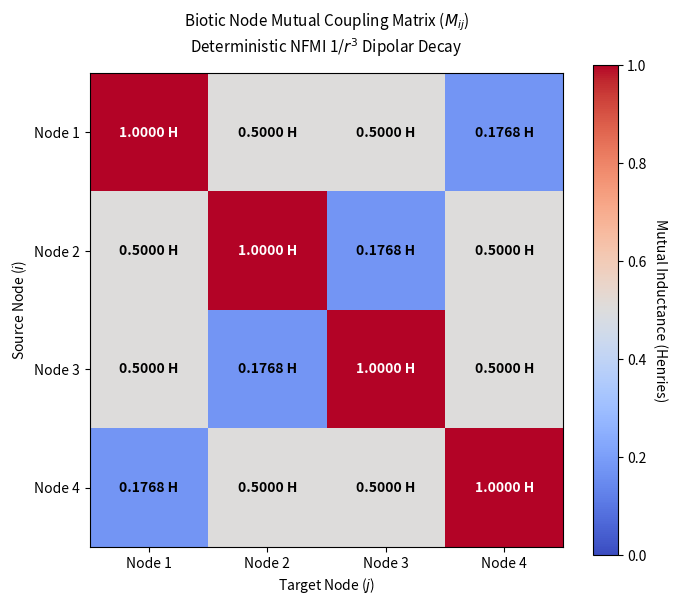

Here is the Python script that generated this plot: (Note: this script raises an exception after producing the figure.)
import numpy as np
import matplotlib.pyplot as plt

# =============================================================================
# 1. DETERMINISTIC PHYSICAL PARAMETERS (Based on parameters.json)
# =============================================================================
L_AUTO = 1.0          # Self-inductance fixated on the principal diagonal (H)
K_DIPOLE = 0.004      # Magnetic coupling constant calibrated for biotic media

# =============================================================================
# 2. TOPOLOGICAL CONFIGURATION OF THE NODE ARRAY (Meters)
# Spatial distribution structured across an organic 20 cm square grid
# =============================================================================
node_positions = np.array([
    [0.0, 0.0],  # Node 1: Origin point
    [0.2, 0.0],  # Node 2: Horizontal adjacent vector
    [0.0, 0.2],  # Node 3: Vertical adjacent vector
    [0.2, 0.2]   # Node 4: Diagonal boundary vector
])

n_nodes = len(node_positions)
M_matrix = np.zeros((n_nodes, n_nodes))

# =============================================================================
# 3. EVALUATION OF THE MUTUAL COUPLING TENSOR (M_ij)
# Strict application of the 1/r^3 near-field magnetic dipolar decay equation
# =============================================================================
for i in range(n_nodes):
    for j in range(n_nodes):
        if i == j:
            # Principal diagonal: Internal hardware self-inductance boundary
            M_matrix[i, j] = L_AUTO
        else:
            # Off-diagonal: Near-Field Magnetic Induction (NFMI) cross-talk
            # Computing the exact Euclidean spatial distance
            r_ij = np.linalg.norm(node_positions[i] - node_positions[j])
            # Dipolar decay attenuation proportional to the cube of distance
            M_matrix[i, j] = K_DIPOLE / (r_ij**3)

# =============================================================================
# 4. GRAPHICAL DIAGNOSTIC GENERATION (High-Resolution Heatmap)
# =============================================================================
plt.figure(figsize=(7, 6), dpi=150)
im = plt.imshow(M_matrix, cmap='coolwarm', origin='upper', vmin=0.0, vmax=1.0)

# Render verified numerical values inside each cell boundary
for i in range(n_nodes):
    for j in range(n_nodes):
        color = 'white' if M_matrix[i, j] > 0.5 else 'black'
        plt.text(j, i, f"{M_matrix[i, j]:.4f} H", ha="center", va="center", color=color, fontweight='bold')

plt.title("Biotic Node Mutual Coupling Matrix ($M_{ij}$)\nDeterministic NFMI 1/$r^3$ Dipolar Decay", fontsize=11, pad=15)
plt.xlabel("Target Node ($j$)", fontsize=10)
plt.ylabel("Source Node ($i$)", fontsize=10)
plt.xticks(range(n_nodes), [f"Node {k+1}" for k in range(n_nodes)])
plt.yticks(range(n_nodes), [f"Node {k+1}" for k in range(n_nodes)])

cbar = plt.colorbar(im)
cbar.set_label("Mutual Inductance (Henries)", rotation=270, labelpad=15)

plt.tight_layout()
plt.savefig("data/node_coupling_matrix.png", dpi=150)
plt.close()
